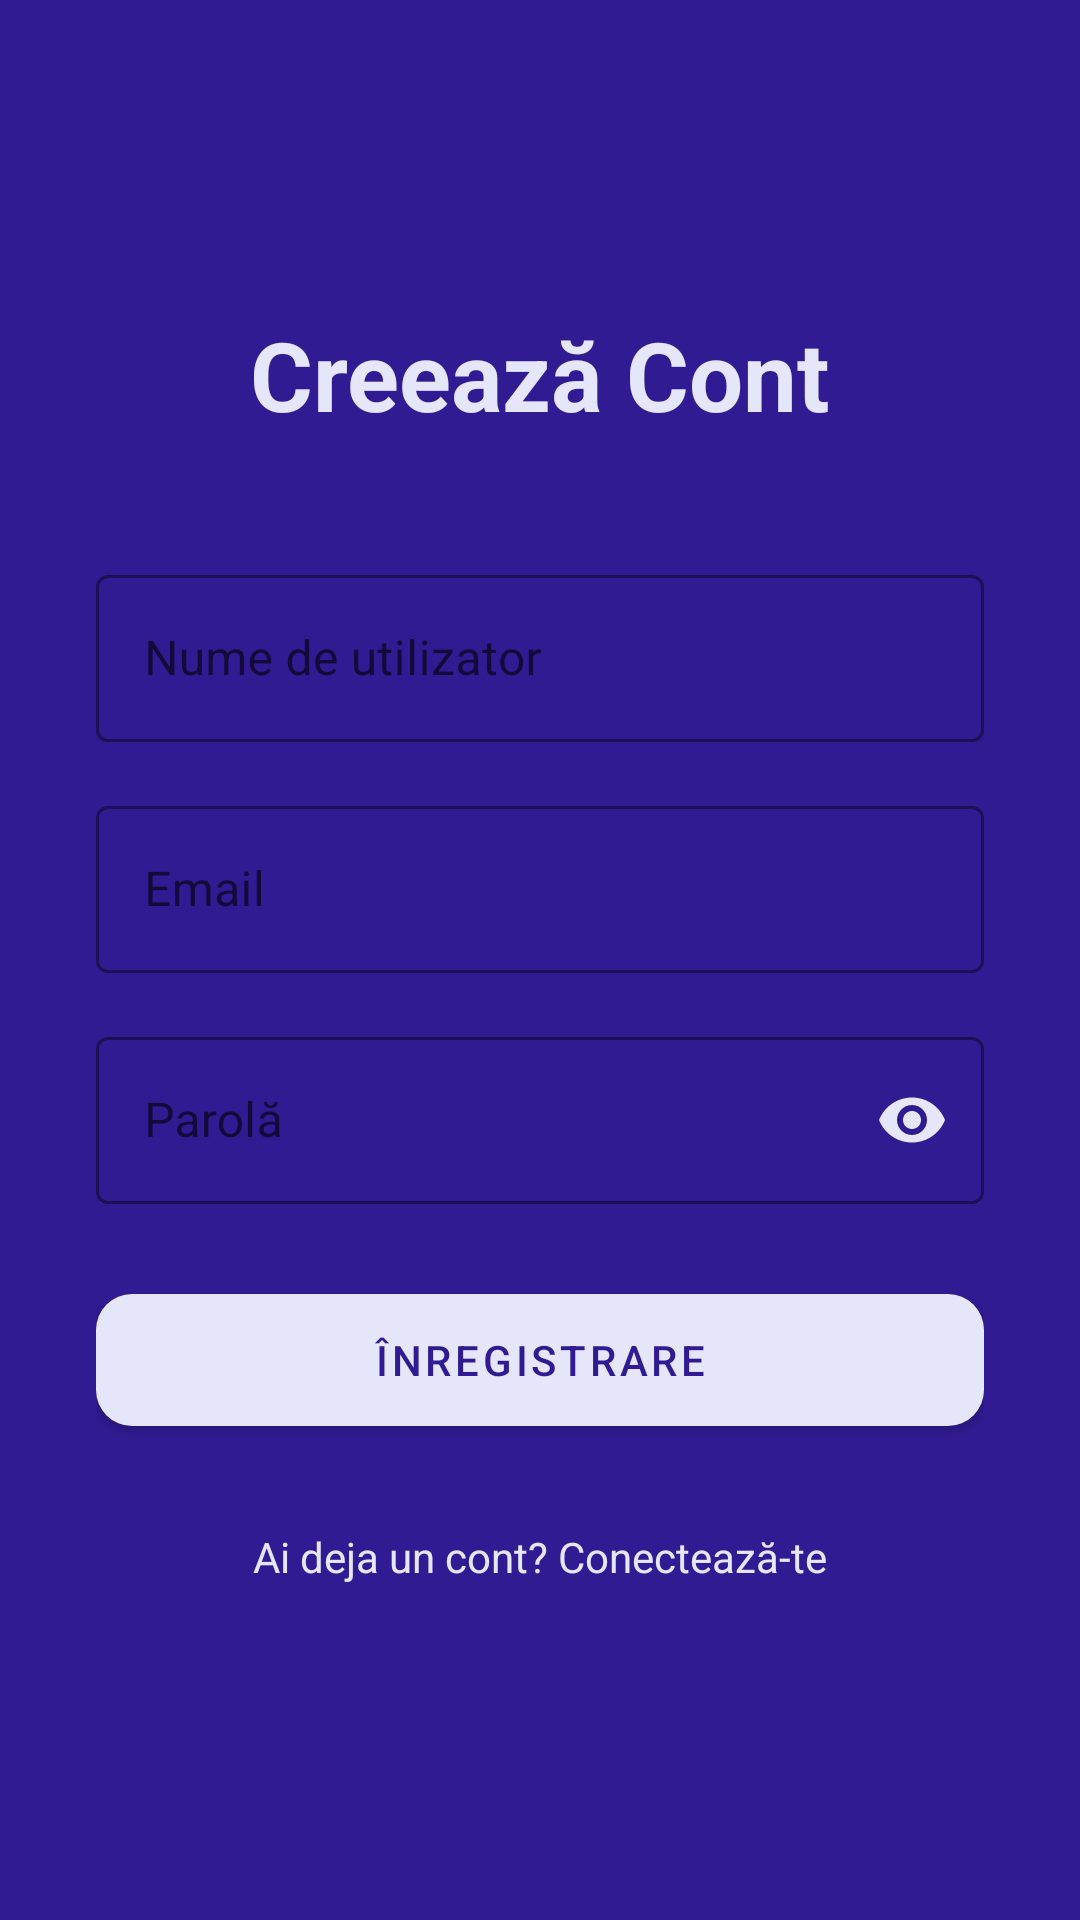

This screen was rendered from an Android layout file. Write that file and the resources it references.
<!-- AndroidManifest.xml: application theme Theme.BooksTracker -->
<!-- res/layout/activity_register.xml -->
<?xml version="1.0" encoding="utf-8"?>
<LinearLayout xmlns:android="http://schemas.android.com/apk/res/android"
    xmlns:app="http://schemas.android.com/apk/res-auto"
    android:layout_width="match_parent"
    android:layout_height="match_parent"
    android:background="#311B92"
    android:gravity="center"
    android:orientation="vertical"
    android:padding="32dp">

    <TextView
        android:layout_width="wrap_content"
        android:layout_height="wrap_content"
        android:text="Creează Cont"
        android:textColor="#E6E6FA"
        android:textSize="32sp"
        android:textStyle="bold"
        android:layout_marginBottom="40dp"/>


    <com.google.android.material.textfield.TextInputLayout
        style="@style/Widget.MaterialComponents.TextInputLayout.OutlinedBox"
        android:layout_width="match_parent"
        android:layout_height="wrap_content"
        android:layout_marginBottom="16dp"
        android:hint="Nume de utilizator"
        app:hintTextColor="#E6E6FA"
        app:boxStrokeColor="#E6E6FA">

        <com.google.android.material.textfield.TextInputEditText
            android:id="@+id/etUsername"
            android:layout_width="match_parent"
            android:layout_height="wrap_content"
            android:textColor="#FFFFFF" />
    </com.google.android.material.textfield.TextInputLayout>

    <com.google.android.material.textfield.TextInputLayout
        style="@style/Widget.MaterialComponents.TextInputLayout.OutlinedBox"
        android:layout_width="match_parent"
        android:layout_height="wrap_content"
        android:layout_marginBottom="16dp"
        android:hint="Email"
        app:hintTextColor="#E6E6FA"
        app:boxStrokeColor="#E6E6FA">

        <com.google.android.material.textfield.TextInputEditText
            android:id="@+id/etEmail"
            android:layout_width="match_parent"
            android:layout_height="wrap_content"
            android:inputType="textEmailAddress"
            android:textColor="#FFFFFF" />
    </com.google.android.material.textfield.TextInputLayout>

    <com.google.android.material.textfield.TextInputLayout
        style="@style/Widget.MaterialComponents.TextInputLayout.OutlinedBox"
        android:layout_width="match_parent"
        android:layout_height="wrap_content"
        android:layout_marginBottom="24dp"
        android:hint="Parolă"
        app:hintTextColor="#E6E6FA"
        app:boxStrokeColor="#E6E6FA"
        app:passwordToggleEnabled="true"
        app:passwordToggleTint="#E6E6FA">

        <com.google.android.material.textfield.TextInputEditText
            android:id="@+id/etPassword"
            android:layout_width="match_parent"
            android:layout_height="wrap_content"
            android:inputType="textPassword"
            android:textColor="#FFFFFF" />
    </com.google.android.material.textfield.TextInputLayout>

    <com.google.android.material.button.MaterialButton
        android:id="@+id/btnRegister"
        android:layout_width="match_parent"
        android:layout_height="56dp"
        android:text="ÎNREGISTRARE"
        android:textColor="#311B92"
        app:backgroundTint="#E6E6FA"
        app:cornerRadius="12dp" />
    <TextView
        android:id="@+id/tvLoginLink"
        android:layout_width="wrap_content"
        android:layout_height="wrap_content"
        android:layout_marginTop="20dp"
        android:text="Ai deja un cont? Conectează-te"
        android:textColor="#E6E6FA"
        android:textSize="14sp"
        android:background="?attr/selectableItemBackground"
        android:padding="8dp"/>

</LinearLayout>
<!-- resources referenced by this layout -->
<resources>
  <style name="Theme.BooksTracker" parent="Theme.MaterialComponents.DayNight.NoActionBar" />
</resources>
